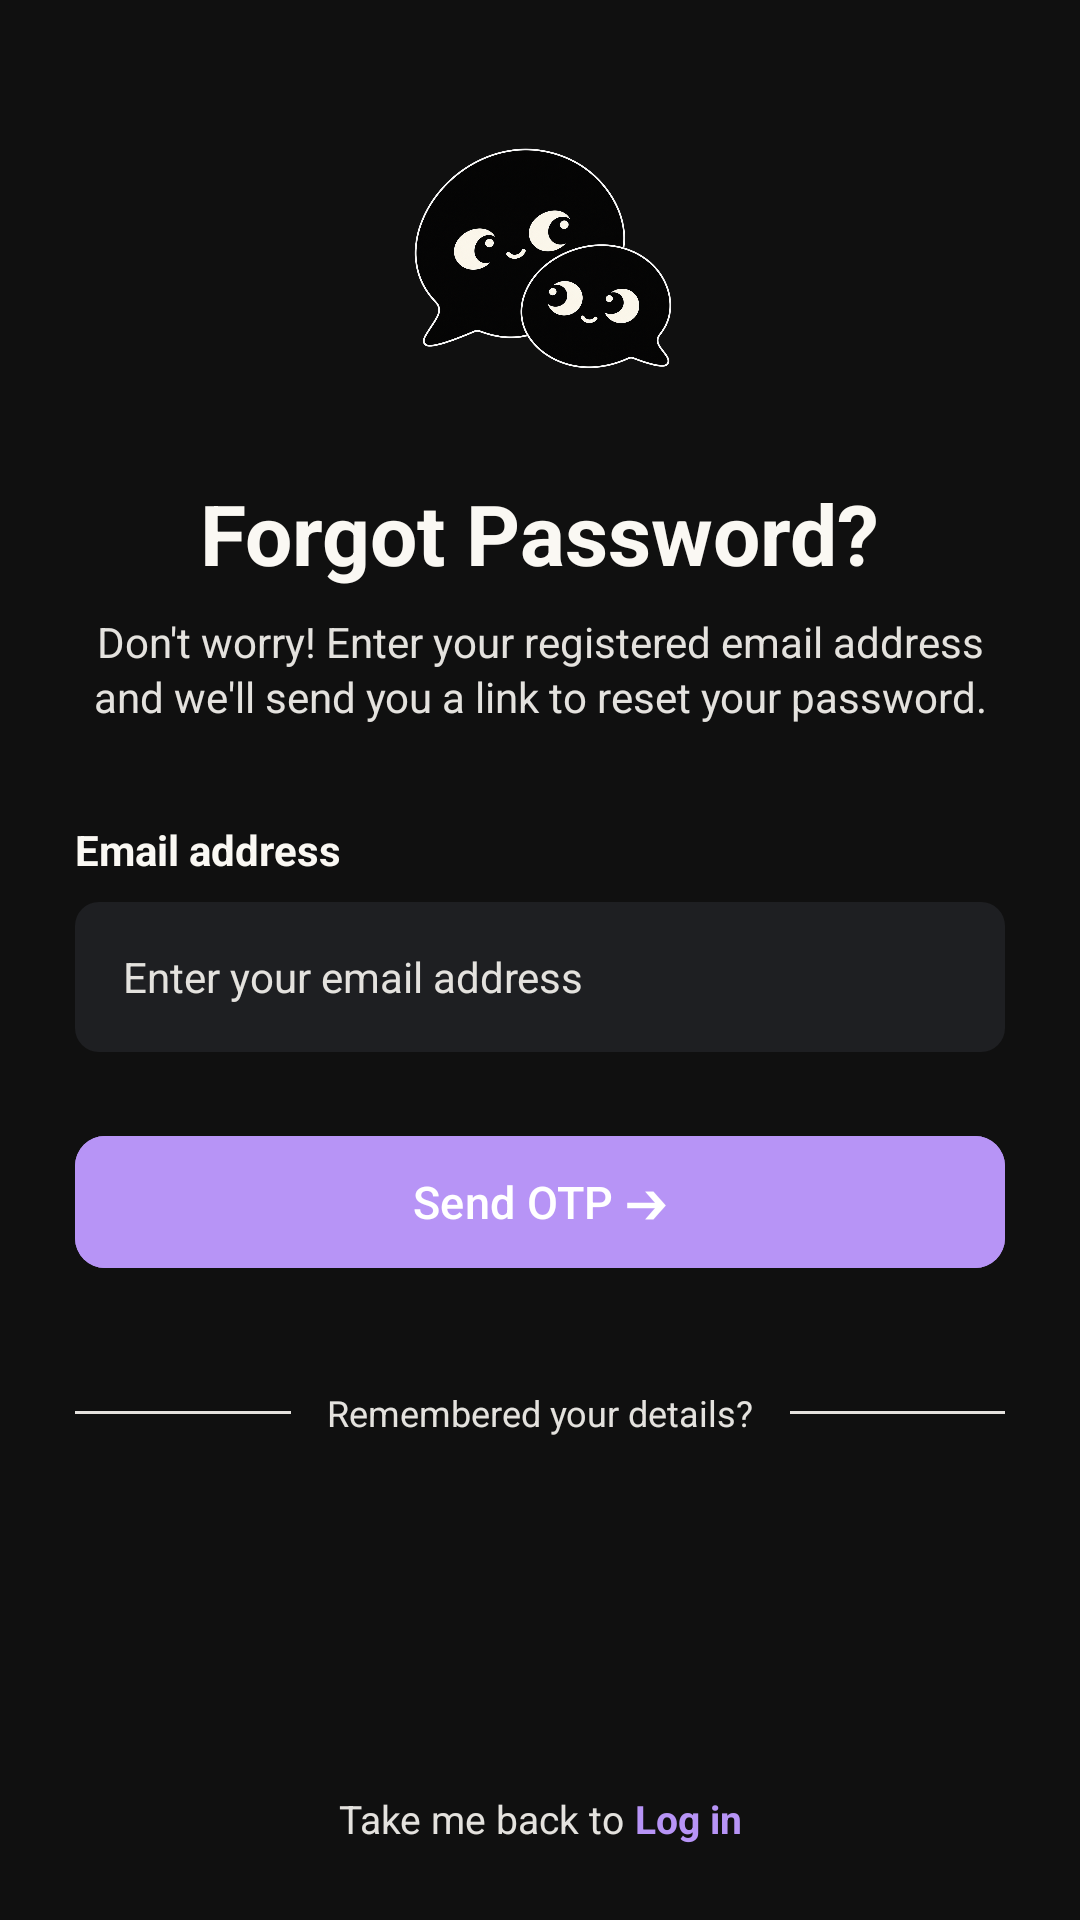

The Android layout XML behind this screen, and the referenced resources:
<!-- AndroidManifest.xml: application theme Theme.Yappy -->
<!-- res/layout/activity_forgot.xml -->
<?xml version="1.0" encoding="utf-8"?>
<androidx.constraintlayout.widget.ConstraintLayout xmlns:android="http://schemas.android.com/apk/res/android"
    xmlns:app="http://schemas.android.com/apk/res-auto"
    xmlns:tools="http://schemas.android.com/tools"
    android:layout_width="match_parent"
    android:layout_height="match_parent"
    android:background="@color/black"
    android:paddingHorizontal="25dp"
    android:paddingTop="15dp"
    android:paddingBottom="25dp">

    <ImageView
        android:id="@+id/ivLogo"
        android:layout_width="96dp"
        android:layout_height="96dp"
        android:layout_marginTop="24dp"
        android:contentDescription="App Logo"
        android:src="@drawable/logo"
        app:layout_constraintEnd_toEndOf="parent"
        app:layout_constraintStart_toStartOf="parent"
        app:layout_constraintTop_toTopOf="parent" />

    <TextView
        android:id="@+id/tvTitle"
        android:layout_width="wrap_content"
        android:layout_height="wrap_content"
        android:layout_marginTop="24dp"
        android:text="Forgot Password?"
        android:textColor="@color/warm_white"
        android:textSize="28sp"
        android:textStyle="bold"
        app:layout_constraintEnd_toEndOf="parent"
        app:layout_constraintStart_toStartOf="parent"
        app:layout_constraintTop_toBottomOf="@id/ivLogo" />

    <TextView
        android:id="@+id/tvSubtitle"
        android:layout_width="0dp"
        android:layout_height="wrap_content"
        android:layout_marginTop="8dp"
        android:gravity="center"
        android:lineSpacingExtra="2dp"
        android:text="Don't worry! Enter your registered email address and we'll send you a link to reset your password."
        android:textColor="@color/soft_border"
        android:textSize="14sp"
        app:layout_constraintEnd_toEndOf="parent"
        app:layout_constraintStart_toStartOf="parent"
        app:layout_constraintTop_toBottomOf="@id/tvTitle" />

    <TextView
        android:id="@+id/tvEmailLabel"
        android:layout_width="wrap_content"
        android:layout_height="wrap_content"
        android:layout_marginTop="32dp"
        android:text="Email address"
        android:textColor="@color/warm_white"
        android:textSize="14sp"
        android:textStyle="bold"
        app:layout_constraintStart_toStartOf="parent"
        app:layout_constraintTop_toBottomOf="@id/tvSubtitle" />

    <EditText
        android:id="@+id/email"
        android:layout_width="match_parent"
        android:layout_height="50dp"
        android:layout_marginTop="8dp"
        android:background="@drawable/input_box_2"
        android:hint="Enter your email address"
        android:inputType="textEmailAddress"
        android:paddingHorizontal="16dp"
        android:textColor="@color/warm_white"
        android:textColorHint="@color/soft_border"
        android:textSize="14sp"
        app:layout_constraintTop_toBottomOf="@id/tvEmailLabel" />

    <com.google.android.material.button.MaterialButton
        android:id="@+id/btnResetPassword"
        android:layout_width="match_parent"
        android:layout_height="52dp"
        android:layout_marginTop="24dp"
        android:backgroundTint="@color/purple"
        android:text="Send OTP ➔"
        android:textAllCaps="false"
        android:textColor="@color/white"
        android:textSize="15sp"
        app:cornerRadius="10dp"
        app:layout_constraintTop_toBottomOf="@id/email" />

    <View
        android:id="@+id/dividerLeft"
        android:layout_width="0dp"
        android:layout_height="1dp"
        android:layout_marginEnd="12dp"
        android:background="@color/soft_border"
        app:layout_constraintBottom_toBottomOf="@id/tvOrContinue"
        app:layout_constraintEnd_toStartOf="@id/tvOrContinue"
        app:layout_constraintStart_toStartOf="parent"
        app:layout_constraintTop_toTopOf="@id/tvOrContinue" />

    <TextView
        android:id="@+id/tvOrContinue"
        android:layout_width="wrap_content"
        android:layout_height="wrap_content"
        android:layout_marginTop="36dp"
        android:text="Remembered your details?"
        android:textColor="@color/soft_border"
        android:textSize="12sp"
        app:layout_constraintEnd_toEndOf="parent"
        app:layout_constraintStart_toStartOf="parent"
        app:layout_constraintTop_toBottomOf="@id/btnResetPassword" />

    <View
        android:id="@+id/dividerRight"
        android:layout_width="0dp"
        android:layout_height="1dp"
        android:layout_marginStart="12dp"
        android:background="@color/soft_border"
        app:layout_constraintBottom_toBottomOf="@id/tvOrContinue"
        app:layout_constraintEnd_toEndOf="parent"
        app:layout_constraintStart_toEndOf="@id/tvOrContinue"
        app:layout_constraintTop_toTopOf="@id/tvOrContinue" />

    <LinearLayout
        android:layout_width="wrap_content"
        android:layout_height="wrap_content"
        android:gravity="center"
        android:orientation="horizontal"
        app:layout_constraintBottom_toBottomOf="parent"
        app:layout_constraintEnd_toEndOf="parent"
        app:layout_constraintStart_toStartOf="parent">

        <TextView
            android:layout_width="wrap_content"
            android:layout_height="wrap_content"
            android:text="Take me back to "
            android:textColor="@color/soft_border"
            android:textSize="13sp" />

        <TextView
            android:id="@+id/tvBackToLogin"
            android:layout_width="wrap_content"
            android:layout_height="wrap_content"
            android:text="Log in"
            android:textColor="@color/purple"
            android:clickable="true"
            android:textSize="13sp"
            android:textStyle="bold" />
    </LinearLayout>

</androidx.constraintlayout.widget.ConstraintLayout>
<!-- resources referenced by this layout -->
<resources>
  <color name="black">#101010</color>
  <color name="purple">#B794F6</color>
  <color name="soft_border">#E4E2DE</color>
  <color name="warm_white">#FAF8F3</color>
  <color name="white">#FFFFFFFF</color>
  <!-- drawable input_box_2 (drawable) -->
  <?xml version="1.0" encoding="utf-8"?>
  <shape xmlns:android="http://schemas.android.com/apk/res/android"
      android:shape="rectangle">
      <solid android:color="#1E1F22" />
      <corners android:radius="8dp" />
  </shape>
  <!-- drawable logo: png bitmap (drawable, 888355 bytes) -->
  <style name="Theme.Yappy" parent="Base.Theme.Yappy" />
  <style name="Base.Theme.Yappy" parent="Theme.Material3.DayNight.NoActionBar">
      </style>
</resources>
